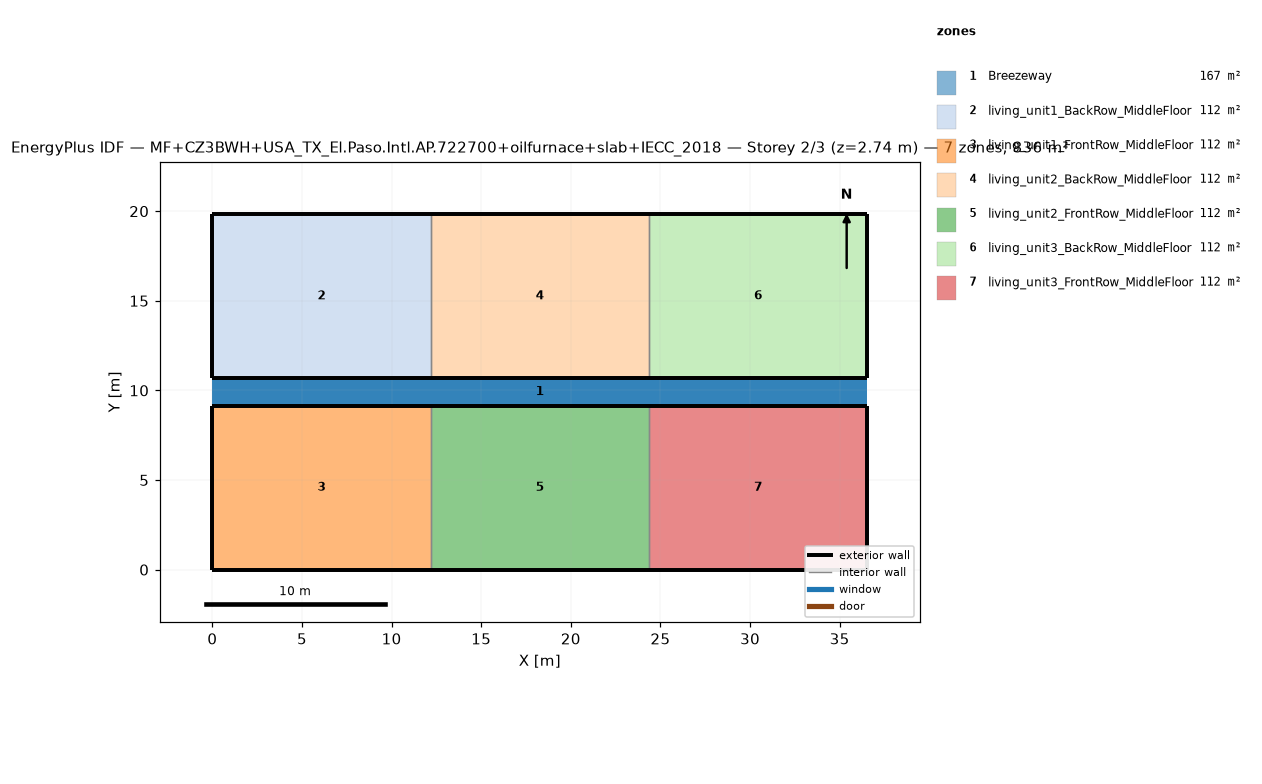
=== STOREY PLAN SPEC (per zone: floor XY polygon, exterior-wall plan segments, windows/doors) ===
zone 1: Breezeway  (167.0 m²)
  floor: (36.54, 9.16) (0.00, 9.16) (0.00, 10.68) (36.54, 10.68)
  floor: (36.54, 9.16) (0.00, 9.16) (0.00, 10.68) (36.54, 10.68)
  floor: (36.54, 9.16) (0.00, 9.16) (0.00, 10.68) (36.54, 10.68)
zone 2: living_unit1_BackRow_MiddleFloor  (111.5 m²)
  floor: (12.18, 10.68) (0.00, 10.68) (0.00, 19.84) (12.18, 19.84)
  exterior wall: (0.00, 10.68) – (12.18, 10.68)  [12.2 m]
  exterior wall: (12.18, 19.84) – (0.00, 19.84)  [12.2 m]
  exterior wall: (0.00, 19.84) – (0.00, 10.68)  [9.2 m]
  interior walls: 1
zone 3: living_unit1_FrontRow_MiddleFloor  (111.5 m²)
  floor: (12.18, 0.00) (0.00, 0.00) (0.00, 9.16) (12.18, 9.16)
  exterior wall: (0.00, 0.00) – (12.18, 0.00)  [12.2 m]
  exterior wall: (12.18, 9.16) – (0.00, 9.16)  [12.2 m]
  exterior wall: (0.00, 9.16) – (0.00, 0.00)  [9.2 m]
  interior walls: 1
zone 4: living_unit2_BackRow_MiddleFloor  (111.5 m²)
  floor: (24.36, 10.68) (12.18, 10.68) (12.18, 19.84) (24.36, 19.84)
  exterior wall: (12.18, 10.68) – (24.36, 10.68)  [12.2 m]
  exterior wall: (24.36, 19.84) – (12.18, 19.84)  [12.2 m]
  interior walls: 2
zone 5: living_unit2_FrontRow_MiddleFloor  (111.5 m²)
  floor: (24.36, 0.00) (12.18, 0.00) (12.18, 9.16) (24.36, 9.16)
  exterior wall: (12.18, 0.00) – (24.36, 0.00)  [12.2 m]
  exterior wall: (24.36, 9.16) – (12.18, 9.16)  [12.2 m]
  interior walls: 2
zone 6: living_unit3_BackRow_MiddleFloor  (111.5 m²)
  floor: (36.54, 10.68) (24.36, 10.68) (24.36, 19.84) (36.54, 19.84)
  exterior wall: (24.36, 10.68) – (36.54, 10.68)  [12.2 m]
  exterior wall: (36.54, 10.68) – (36.54, 19.84)  [9.2 m]
  exterior wall: (36.54, 19.84) – (24.36, 19.84)  [12.2 m]
  interior walls: 1
zone 7: living_unit3_FrontRow_MiddleFloor  (111.5 m²)
  floor: (36.54, 0.00) (24.36, 0.00) (24.36, 9.16) (36.54, 9.16)
  exterior wall: (24.36, 0.00) – (36.54, 0.00)  [12.2 m]
  exterior wall: (36.54, 0.00) – (36.54, 9.16)  [9.2 m]
  exterior wall: (36.54, 9.16) – (24.36, 9.16)  [12.2 m]
  interior walls: 1

=== DERIVED (storey summary) ===
Building: MF+CZ3BWH+USA_TX_El.Paso.Intl.AP.722700+oilfurnace+slab+IECC_2018
Storey: 2 of 3  (floor level z = 2.74 m)
Storey gross floor area: 836.2 m²
Zones on this storey: 7
  - Breezeway: floor 167.0 m²
  - living_unit1_BackRow_MiddleFloor: floor 111.5 m²; exterior wall 33.5 m (86.9 m²); WWR 0.0%
  - living_unit1_FrontRow_MiddleFloor: floor 111.5 m²; exterior wall 33.5 m (86.9 m²); WWR 0.0%
  - living_unit2_BackRow_MiddleFloor: floor 111.5 m²; exterior wall 24.4 m (63.1 m²); WWR 0.0%
  - living_unit2_FrontRow_MiddleFloor: floor 111.5 m²; exterior wall 24.4 m (63.1 m²); WWR 0.0%
  - living_unit3_BackRow_MiddleFloor: floor 111.5 m²; exterior wall 33.5 m (86.9 m²); WWR 0.0%
  - living_unit3_FrontRow_MiddleFloor: floor 111.5 m²; exterior wall 33.5 m (86.9 m²); WWR 0.0%
Zone adjacency (shared interzone walls):
  - living_unit1_BackRow_MiddleFloor ↔ living_unit2_BackRow_MiddleFloor
  - living_unit1_FrontRow_MiddleFloor ↔ living_unit2_FrontRow_MiddleFloor
  - living_unit2_BackRow_MiddleFloor ↔ living_unit3_BackRow_MiddleFloor
  - living_unit2_FrontRow_MiddleFloor ↔ living_unit3_FrontRow_MiddleFloor